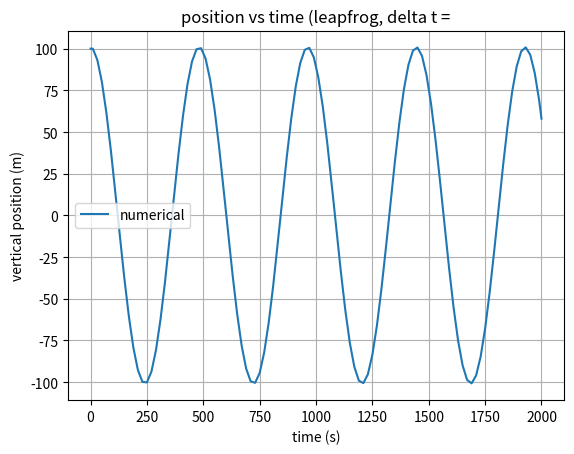

The matplotlib source for this figure:
import numpy as np
import matplotlib.pyplot as plt

#constants and parameters

g = 9.81 #m/s
theta = 290 #K
dtheta = 0.005 #K/m
z_0 = 100 #m
w_0 = 0 
T_tot = 2000 #seconds

N = np.sqrt((g / theta) * dtheta)

def leapfroggy(delta_t):
    nt = int(T_tot / delta_t) #error here idk ill come back (int)

    #figure out arrays
    time = np.linspace(0, T_tot, nt + 1)
    zp = np.zeros(nt + 1)
    z_exact = np.zeros(nt + 1)
    w = np.zeros(nt + 1)
    errors = np.zeros(nt + 1)

    #initial conditions
    w[0] = w_0
    zp[0] = z_0
    z_exact[0] = z_0 * np.cos(N * time[0])
    errors[0] = abs(z_exact[0] - zp[0])

    zp[1] = zp[0] + delta_t * w[0]
    w[1] = w[0] + (delta_t * -N**2 * zp[0])

    for t in range(1, nt): #an idea of sorts
        zp[t + 1] = zp[t - 1] + 2 * delta_t * w[t]  
        w[t + 1] = w[t - 1] + 2 * (delta_t * -N**2 * zp[t])
        z_exact[t + 1] = z_0 * np.cos(N * time[t + 1])
        errors[t + 1] = abs(z_exact[t + 1] - zp[t + 1])
        
    return time, zp, z_exact, w, errors

time, zp, z_exact, w, errors = leapfroggy(10)

print(zp)

plt.figure(1)
plt.plot(time, zp, label='numerical')
plt.xlabel('time (s)')
plt.ylabel('vertical position (m)')
plt.legend()
plt.title('position vs time (leapfrog, delta t =')
plt.grid(True)
plt.show()
# save